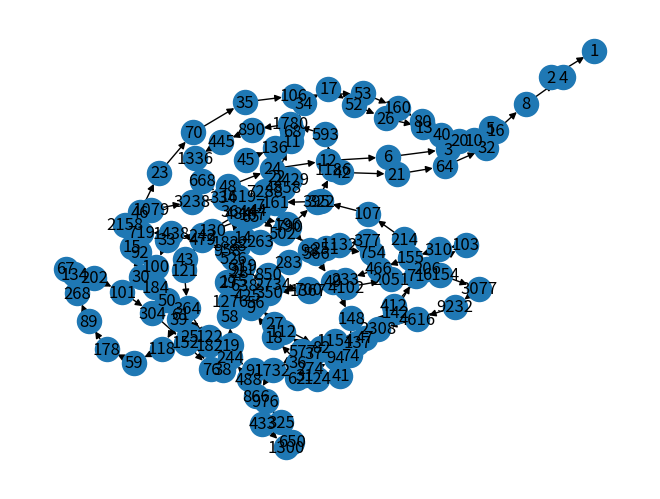

Reproduce this figure in Python.
# -*- coding: utf-8 -*-
"""
Created on Sat Jul 31 20:23:32 2021

@author: Xela
"""


import networkx as nx
import matplotlib.pyplot as plt

from tqdm import tqdm


def collatz(n, oldGraph=None, plotGraph=True):
   steps = 0

   if oldGraph:
      graph = oldGraph
   else:
      graph = nx.DiGraph()

   while n != 1:
      if not(n%2):
         graph.add_edge(n, n//2)

         n = n//2
      else:
         graph.add_edge(n, 3*n + 1)

         n = 3*n + 1


   if plotGraph:
      nx.draw(graph, with_labels=True)


   return graph


def collatzGraph(n, plotGraph=True):
   oldGraph = None
   for i in tqdm(range(1, n)):
      oldGraph = collatz(i, oldGraph=oldGraph, plotGraph=False)


   if plotGraph:
      nx.draw(oldGraph, with_labels=True)


   return oldGraph

graph = collatzGraph(50)
